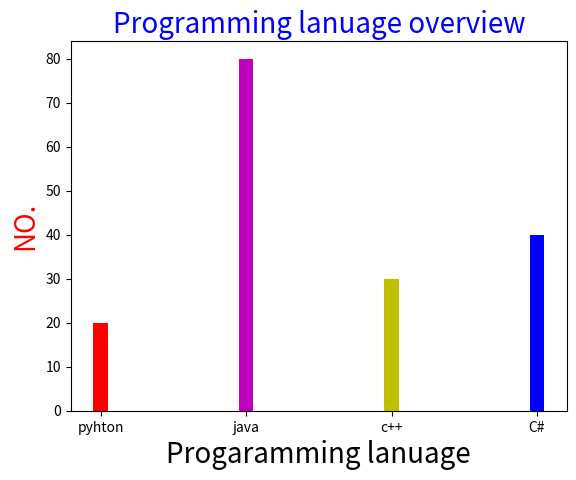

Write Python code to recreate this figure.
import matplotlib.pyplot as plt
x=["pyhton","java","c++","C#"]
y=[20,80,30,40]
c=["g","r","y","b"]
plt.xlabel("Progaramming lanuage",fontsize=20)
plt.ylabel("NO.",fontsize=20,color="r")
plt.title("Programming lanuage overview",fontsize=20,color="b")
c=["r","m","y","b"]
plt.bar(x,y,width=0.1,color=c)
plt.show()